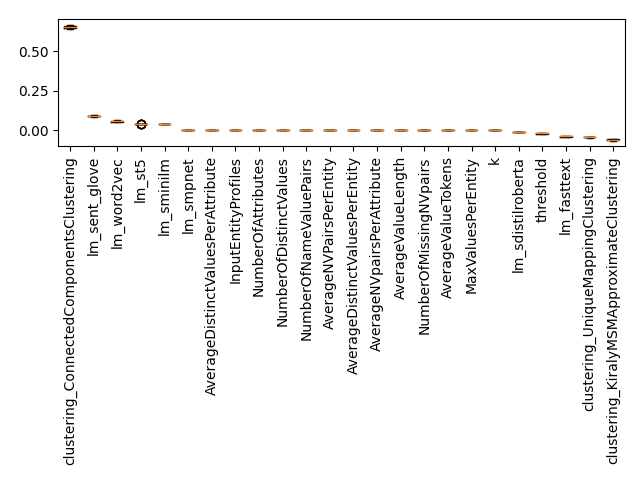

The table this chart was drawn from, first rows:
Feature, Importance, Std, Rank
k, -3.009185147906379e-05, 0.0001607, 0
threshold, -0.01964, 0.003044, 1
InputEntityProfiles, 0.0, 0.0, 2
NumberOfAttributes, 0.0, 0.0, 3
NumberOfDistinctValues, 0.0, 0.0, 4
NumberOfNameValuePairs, 0.0, 0.0, 5
AverageNVPairsPerEntity, 0.0, 0.0, 6
AverageDistinctValuesPerEntity, 0.0, 0.0, 7
AverageNVpairsPerAttribute, 0.0, 0.0, 8
AverageDistinctValuesPerAttribute, 0.0, 0.0, 9
NumberOfMissingNVpairs, 0.0, 0.0, 10
AverageValueLength, 0.0, 0.0, 11
AverageValueTokens, 0.0, 0.0, 12
MaxValuesPerEntity, 0.0, 0.0, 13
clustering_ConnectedComponentsClustering, 0.655, 0.006605, 14
clustering_KiralyMSMApproximateClusterin…, -0.06115, 0.00261, 15
clustering_UniqueMappingClustering, -0.04417, 0.001258, 16
lm_fasttext, -0.0387, 0.002515, 17
lm_sdistilroberta, -0.009523, 0.000528, 18
lm_sent_glove, 0.08976, 0.0036, 19
lm_sminilm, 0.03848, 0.001266, 20
lm_smpnet, 0.001818, 0.0001704, 21
lm_st5, 0.0399, 0.0002645, 22
lm_word2vec, 0.05774, 0.004939, 23
